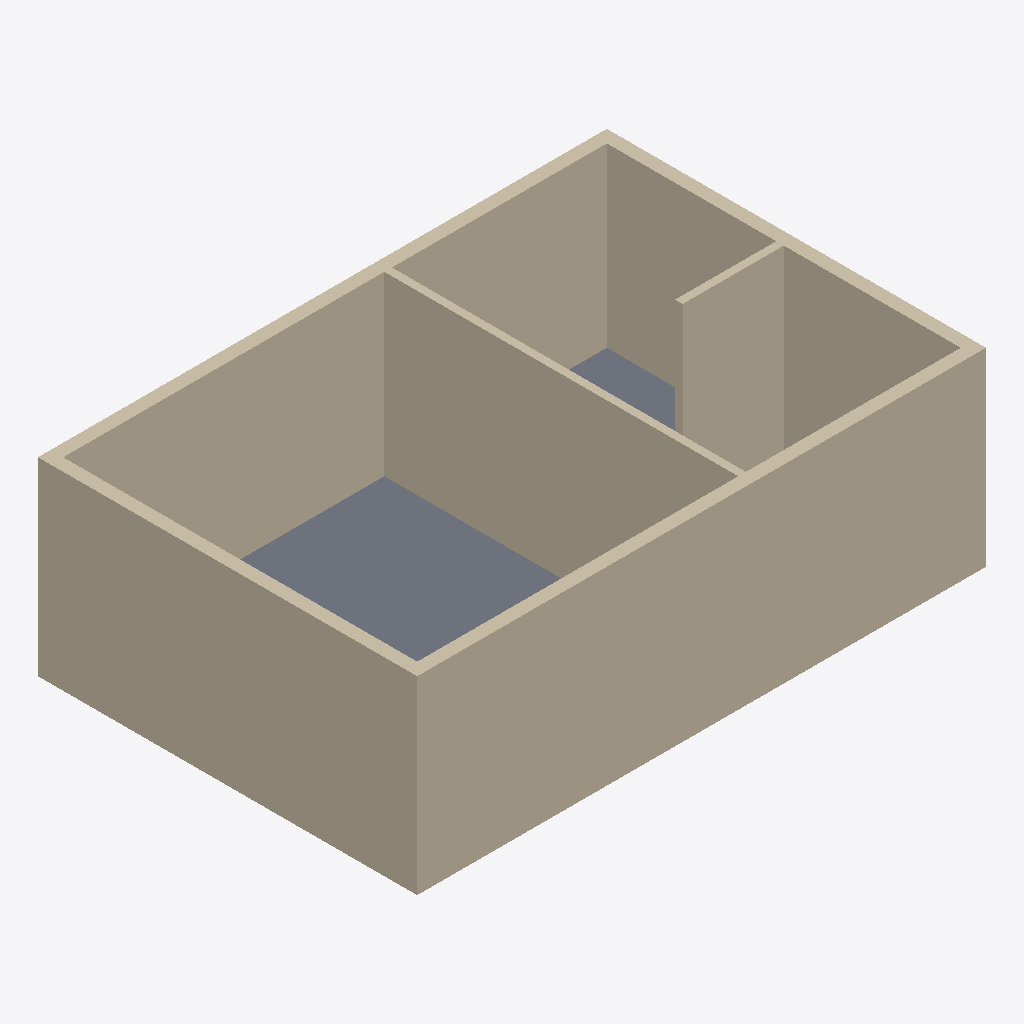
Isometric view of an IFC building model (IFC-SPF (STEP), schema IFC4, length unit millimetre), seen from the south-west, elements coloured by IFC class: 6 walls (beige), 1 slab (grey).
Extent 9.0 m × 6.0 m × 3.0 m (x, y, z). Elements (7): 6 IfcWall, 1 IfcSlab.

HEADER;
FILE_DESCRIPTION(('ViewDefinition[DesignTransferView]'),'2;1');
FILE_NAME('/dev/null','2026-04-21T16:04:48+00:00',(''),(''),'IfcOpenShell 0.8.5','IfcOpenShell 0.8.5','Nobody');
FILE_SCHEMA(('IFC4'));
ENDSEC;
DATA;
#1=IFCPROJECT('2MGWJcWVv4w8BumHlfTvNQ',$,'Georef Small Office Rooms',$,$,$,$,(#10,#15),#5);
#17=IFCSITE('3EBuUiEHv8BehvolpRG7Ow',$,'Site',$,$,$,$,$,$,$,$,$,$,$);
#18=IFCBUILDING('1JLUGBW6b57hMF9FZBAUWM',$,'Building',$,$,$,$,$,$,$,$,$);
#19=IFCBUILDINGSTOREY('3VxnCC0mvFbPyD9l_cs4lG',$,'Level 00',$,$,$,$,$,$,$);
#32=IFCWALL('0ppmd$1lzBePapFzeVnKy_',$,'South Wall',$,$,#54,#48,$,$);
#99=IFCWALL('3IOv1V3EvDSgzt7VpiC3PR',$,'West Wall',$,$,#120,#115,$,$);
#77=IFCWALL('3GNQqrQRDCBfH1kJREoRY2',$,'North Wall',$,$,#98,#93,$,$);
#121=IFCWALL('2b4$chiGP3u88FWbOSTlqT',$,'Meeting Partition',$,$,#142,#137,$,$);
#55=IFCWALL('3OK3yBFiH789p3vwVwi8GD',$,'East Wall',$,$,#76,#71,$,$);
#165=IFCSLAB('0xmu3C1_v1$eUX0IC6m7dN',$,'Office Slab',$,$,#182,#172,$,$);
#143=IFCWALL('0ppSMePL58MufMll0p9Gwn',$,'WC Partition',$,$,#164,#159,$,$);
ENDSEC;
